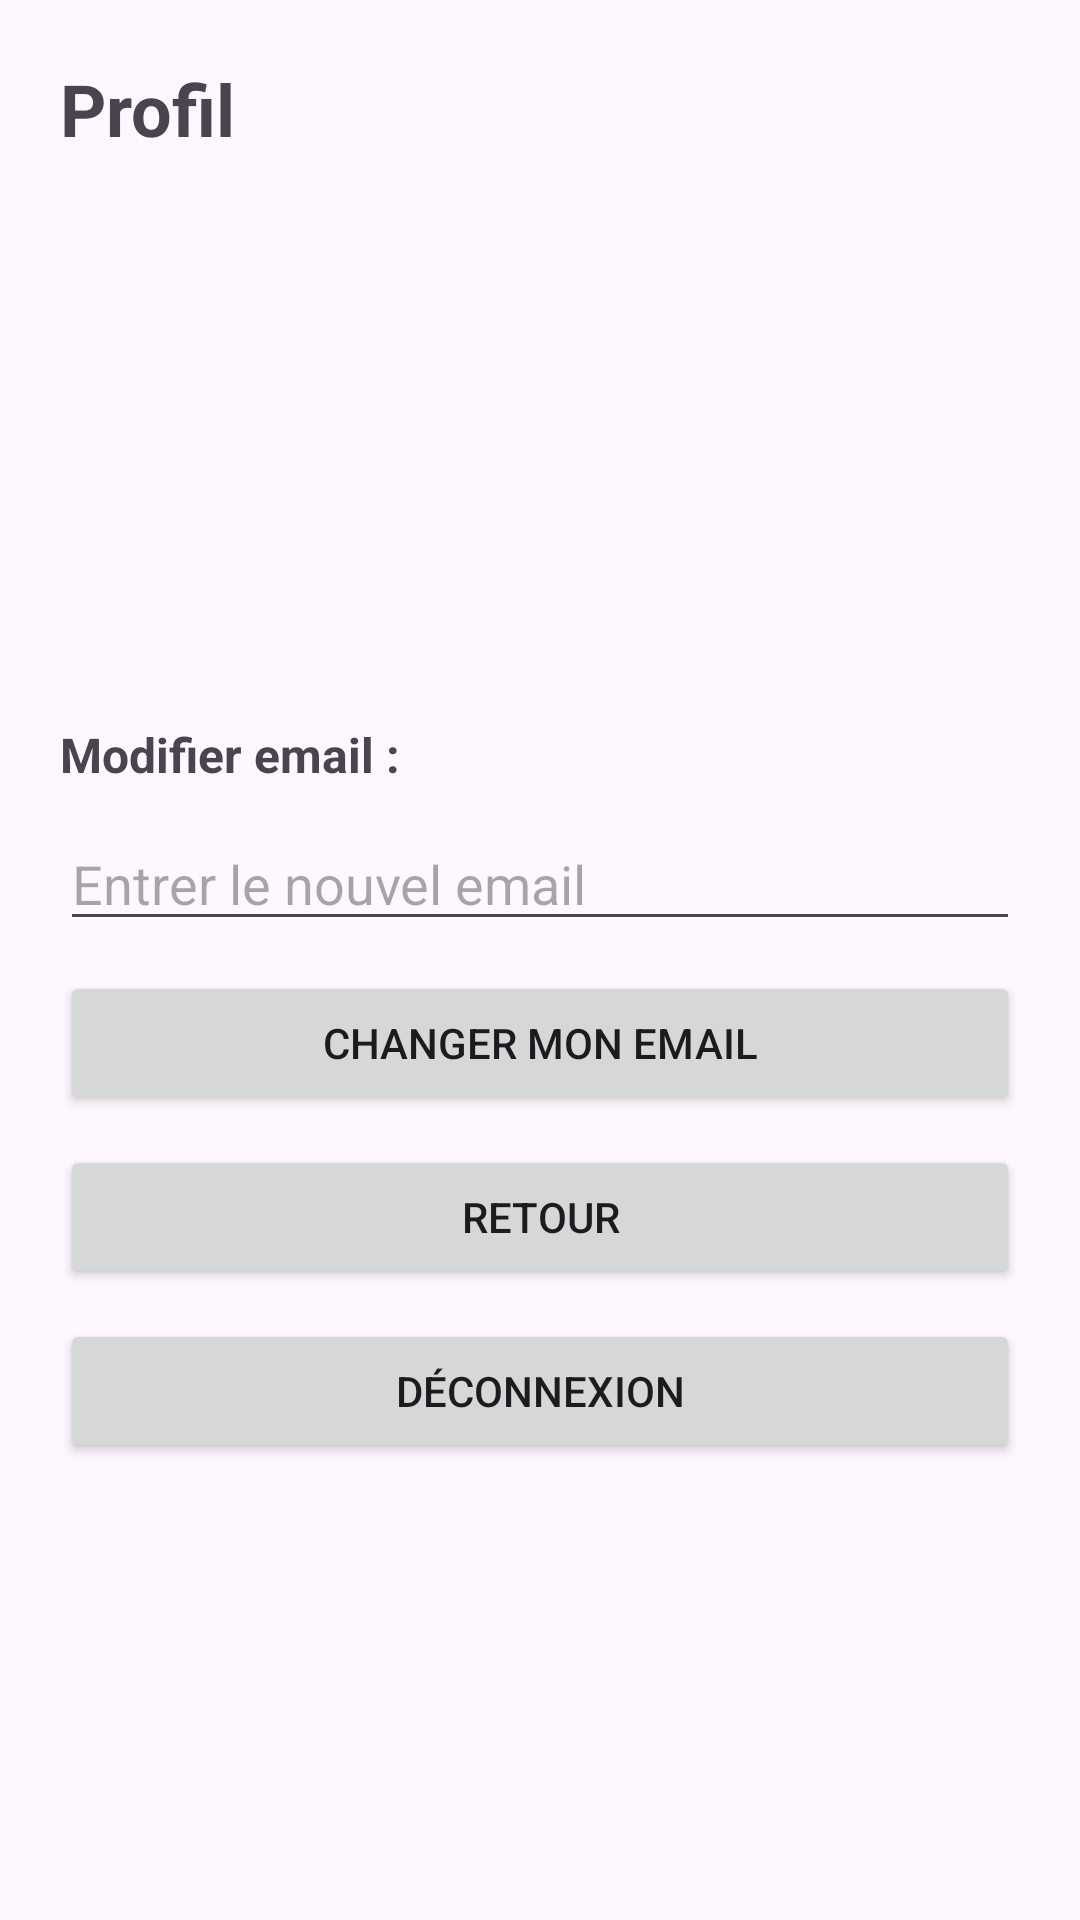

Write the Android layout XML for this screen, with the resource values it uses.
<!-- AndroidManifest.xml: application theme Theme.Devoire -->
<!-- res/layout/activity_profil.xml -->
<?xml version="1.0" encoding="utf-8"?>
<LinearLayout xmlns:android="http://schemas.android.com/apk/res/android"
    android:id="@+id/container_profil"
    android:layout_width="match_parent"
    android:layout_height="match_parent"
    android:orientation="vertical"
    android:padding="20dp">

    <TextView
        android:layout_width="wrap_content"
        android:layout_height="wrap_content"
        android:text="Profil"
        android:textSize="24sp"
        android:textStyle="bold"
        android:layout_marginBottom="20dp"/>

    <TextView
        android:id="@+id/tv_email_profil"
        android:layout_width="wrap_content"
        android:layout_height="wrap_content"
        android:textSize="16sp"
        android:layout_marginBottom="10dp"/>

    <TextView
        android:id="@+id/tv_date_premier_connexion"
        android:layout_width="wrap_content"
        android:layout_height="wrap_content"
        android:textSize="16sp"
        android:layout_marginBottom="10dp"/>

    <TextView
        android:id="@+id/tv_dernier_connexion"
        android:layout_width="wrap_content"
        android:layout_height="wrap_content"
        android:textSize="16sp"
        android:layout_marginBottom="10dp"/>

    <TextView
        android:id="@+id/tv_derniere_visite_profil"
        android:layout_width="wrap_content"
        android:layout_height="wrap_content"
        android:textSize="16sp"
        android:layout_marginBottom="10dp"/>

    <TextView
        android:id="@+id/tv_nombre_visites"
        android:layout_width="wrap_content"
        android:layout_height="wrap_content"
        android:textSize="16sp"
        android:layout_marginBottom="20dp"/>

    <TextView
        android:layout_width="wrap_content"
        android:layout_height="wrap_content"
        android:text="Modifier email :"
        android:textStyle="bold"
        android:textSize="16sp"
        android:layout_marginBottom="10dp"/>

    <EditText
        android:id="@+id/et_nouveau_email"
        android:layout_width="match_parent"
        android:layout_height="wrap_content"
        android:hint="Entrer le nouvel email"
        android:inputType="textEmailAddress"
        android:layout_marginBottom="10dp"/>

    <Button
        android:id="@+id/btn_changer_email"
        android:layout_width="match_parent"
        android:layout_height="wrap_content"
        android:text="Changer mon email"
        android:layout_marginBottom="10dp"/>

    <Button
        android:id="@+id/btn_retour"
        android:layout_width="match_parent"
        android:layout_height="wrap_content"
        android:text="Retour"
        android:layout_marginBottom="10dp"/>

    <Button
        android:id="@+id/btn_deconnexion_profil"
        android:layout_width="match_parent"
        android:layout_height="wrap_content"
        android:text="Déconnexion"/>

</LinearLayout>
<!-- resources referenced by this layout -->
<resources>
  <style name="Theme.Devoire" parent="Base.Theme.Devoire" />
  <style name="Base.Theme.Devoire" parent="Theme.Material3.DayNight.NoActionBar">
          
          
      </style>
</resources>
